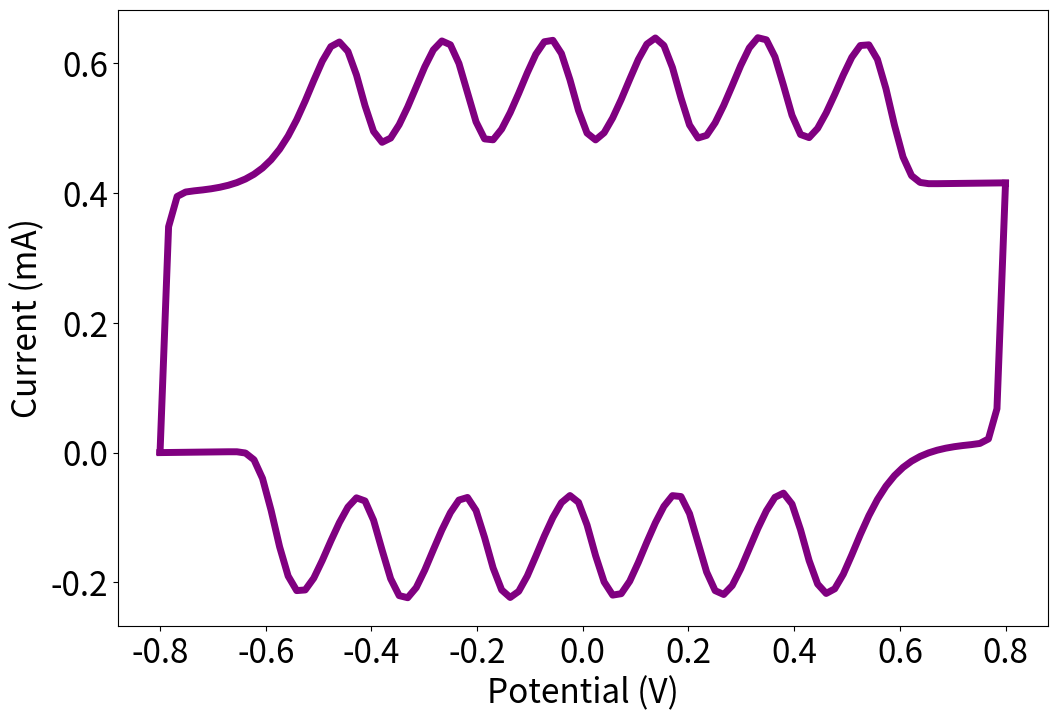

This figure's Python source:
import numpy as np
import matplotlib.pyplot as plt

# General parameters
T = 298.15  # Kelvin temperature
F = 96485.3329  # Faraday constant
R = 8.314  # Ideal gas constant

v_values = [0.01]  # Select a scan rate, V/s
Ei = -0.8  # Initial potential, V
Ef = 0.8  # Final potential, V

# Variables for EDLC model
Rs = 20  # series resistance, ohm
Rp = 100000  # Parallel resistance
Cd = 0.04  # capacitance, F
AEDLCOX = 1  # Amplitude factor of positive EDLC
AEDLCRED = 1  # Amplitude factor of negative EDLC

# Variables for Faradaic model
n = 1  # Number of electron transfers
k = 0.1  # Standard rate constant
Gamma = 3.15e-5  # Surface concentration, mol·cm^-2
alpha = 0.5  # Charge transfer coefficient
S = 1  # Electrode area

# Time calculation functions for EDLC model
def tcharge1(Eap, v, Ei):
    return (Eap - Ei) / v

def tcharge2(Ef, v, Ei):
    return (Ef - Ei) / v

def tdischarge(Eap, v, Ef):
    return (Ef - Eap) / v

# EDLC current calculation function
def IEDLC(Eap, Ei, Ef, Rs, Cd, v, AEDLCOX, AEDLCRED, Rp):
    term1 = AEDLCOX * v * Cd * (1 - np.exp(-tcharge1(Eap, v, Ei) / (Rs * Cd)))*1000 + \
            AEDLCOX * v * (1 / Rp) * (tcharge1(Eap, v, Ei) - Rs * Cd * (1 - np.exp(-tcharge1(Eap, v, Ei) / (Rs * Cd))))*1000

    term2 = AEDLCOX * v * Cd * (1 - np.exp(-tcharge2(Ef, v, Ei) / (Rs * Cd)))*1000 + \
            AEDLCOX * v * (1 / Rp) * (tcharge2(Ef, v, Ei) - Rs * Cd * (1 - np.exp(-tcharge2(Ef, v, Ei) / (Rs * Cd))))*1000
    
    term3 = AEDLCRED * (-v) * Cd * (1 - np.exp(-tdischarge(Eap, v, Ef) / (Rs * Cd)))*1000 + \
            AEDLCRED * (-v) * (1 / Rp) * (tdischarge(Eap, v, Ef) - Rs * Cd * (1 - np.exp(-tdischarge(Eap, v, Ef) / (Rs * Cd))))*1000

    return term1, term2 + term3

# Faradaic current calculation function with E0 simplification
def IFarad(n, F, S, k, Gamma, alpha, R, T, v, Eap, E0_values):
    I_forward = 0
    I_reverse = 0
    for E0 in E0_values:
        I_forward += (n * F * S * k * Gamma *
                      np.exp(alpha * n * F / (R * T) * (Eap - E0)) /
                      np.exp((R * T) / (F * alpha * n) * k / v *
                             np.exp(alpha * n * F / (R * T) * (Eap - E0))))
        
        I_reverse += (-n * F * S * k * Gamma *
                      np.exp(alpha * n * F / (R * T) * -(Eap - E0)) /
                      np.exp((R * T) / (F * alpha * n) * k / v *
                             np.exp(alpha * n * F / (R * T) * -(Eap - E0))))
    
    return I_forward, I_reverse

# Total current function combining EDLC and Faradaic models
def Itotal(Eap, Ei, Ef, Rs, Rp, Cd, v, AEDLCOX, AEDLCRED, n, F, S, k, Gamma, alpha, R, T, E0_values):
    iedlc1, iedlc2 = IEDLC(Eap, Ei, Ef, Rs, Cd, v, AEDLCOX, AEDLCRED, Rp)
    ifarad_forward, ifarad_reverse = IFarad(n, F, S, k, Gamma, alpha, R, T, v, Eap, E0_values)
    total_forward = iedlc1 + ifarad_forward
    total_reverse = iedlc2 + ifarad_reverse
    return total_forward, total_reverse

# I-E curve plot of combined models for a specific scan rate
plt.figure(figsize=(12, 8))
v = v_values[0]
Eap_values = np.linspace(Ei, Ef, 100)

# Define E0 values for Faradaic calculations
E0_values = np.linspace(0.5, -0.5, 6)

# Calculate total current for each Eap
Itotal_values = [Itotal(Eap, Ei, Ef, Rs, Rp, Cd, v, AEDLCOX, AEDLCRED, n, F, S, k, Gamma, alpha, R, T, E0_values) for Eap in Eap_values]
Itotal_values = np.array(Itotal_values)

# Combine the two curves with a NaN separator
combined_currents = np.concatenate([Itotal_values[:, 0], [np.nan], Itotal_values[:, 1]])
combined_Eap = np.concatenate([Eap_values, [np.nan], Eap_values])

# Plotting both the EDLC and Faradaic combined current as one line
plt.plot(combined_Eap, combined_currents, color='purple', linewidth=5)

# Labeling and formatting the plot
plt.xticks(fontsize=24)
plt.yticks(fontsize=24)
plt.xlabel('Potential (V)', fontsize=24)
plt.ylabel("Current (mA)", fontsize=24)
plt.show()
